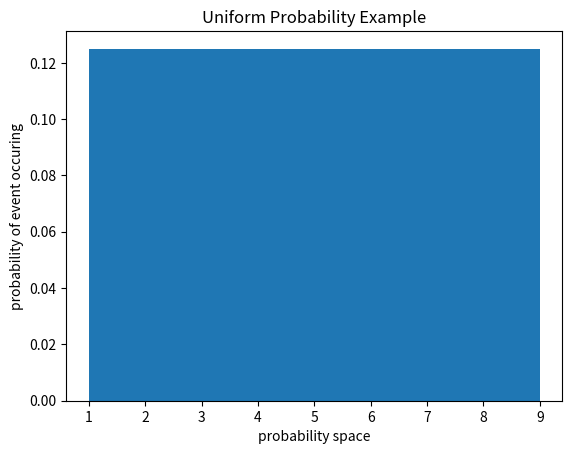
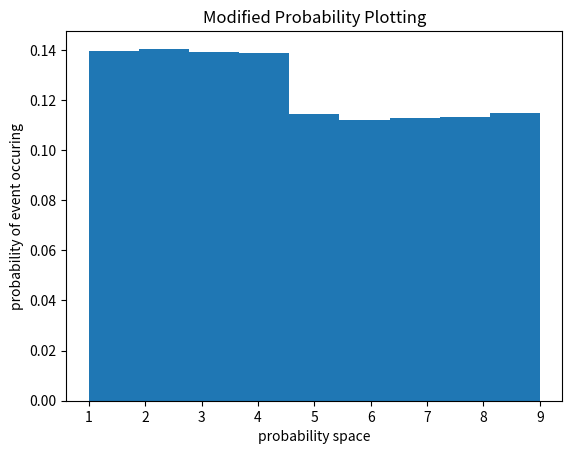

Source code (Python) for these figures, in order:
from random import uniform
import numpy as np
import matplotlib.pyplot as plt
from scipy.stats import randint, rv_discrete

# Creates a uniform distribution of probability space |U|
# Creates one number of each value starting at 1 ... U
# Returns a np array
def uniform_die(U):
    sides_of_die = [None]*U # I think this part may take a lot of time, perhaps think of a faster way
    for i in range(U):
        sides_of_die[i] = i+1 
    return sides_of_die

# Given: ArrayToSample is the array you would like to sample, m is the amount of times you would like to sample
# Returns: a numpy array with the samples in it
def sample(ArrayToSample, m):
    samples = np.random.choice(ArrayToSample, size=m)
    return samples

# Given: array is a np array to plot, bins is number of categories to plot, xAxis label, yAxis label, and title label
# Returns: a bar graph displayed
def plot(array, bins, xAxis, yAxis, title):
    count, bins, ignored = plt.hist(array, bins, density=True)
    #plt.plot(bins, np.ones_like(bins), linewidth=2, color='r')
    plt.xlabel(xAxis)
    plt.ylabel(yAxis)
    plt.title(title)
    plt.show()

# Given: U the size of probability space
# Returns: the uniform discrete probability distribution
def uniform_probability_arr(U):
    prob = 1/U
    prob_arr = []
    for i in range(U):
        prob_arr.append(prob)
    return prob_arr

# Given: U as size of probability space, array as the probability distribution (assumed uniform coming in)
# e which is the total amount of error that is introduced in the probability distribution array, and 
# percent_to_modify
# Returns: ???? We somehow want to 'impose' it on something such that we could generate samples with this new distribution
def err_funct(U, array, e, percent_to_modify):
    # works to modify probability dist. array, works for odd U
    amt_to_modify = U*(percent_to_modify/100) # Tells us how many bins in the probability distribution we are changing

    half_point = amt_to_modify//2 # If |U| is odd, due to truncation in division, the 'extra bin' will go on the subtraction half. That means for this case, the bins_last will need to 'redistribute' how much is subtracted per bin

    bins_first = int(half_point)
    bins_last = int(U - half_point)
    e_per_section = e/2
    e_per_bin_first = e_per_section/bins_first #amount to add to the first section
    e_per_bin_last = e_per_section/bins_last #amount to subtract from the second section

    for i in range(bins_first):
        array[i] = array[i] + e_per_bin_first # adds same amount to first half of bins you wish to change
    
    for i in range(bins_last):
        array[bins_first+i] = array[bins_first+i] - e_per_bin_last # subtracts same amount to second half of bins you wish to change
    
    print(array) # for testing
    return array 

def generate_val_array(U):
    # Given: U the size of the probability space
    # Returns: Array with one of each element in the probability space
    values = []
    for i in range(U):
        values.append(i+1)
    return values

# Given: Values which is an array with one of each element in the probability space and the updated_prob_array from the error function
# Returns: M amount of samples generated from the newly defined probability distribution
def sample_from_updated_prob_dist(value, probability, m):
    distrib = rv_discrete(values=(value, probability))
    new_samples = distrib.rvs(size=m)
    return new_samples

if __name__ == '__main__':
    U = int(9) # defining |U|, the probability space
    m = 100000 # how many times uni_dist is sampled -- nice to see it go from 10k, 100k to 1M, illustrates the effectiveness working
    e = 0.1 # the total amount of error that is introduced in the probability distribution array

    uni_dist = uniform_die(U) # creates a uniform 'die' with |U| sides
    plot(uni_dist, U, 'probability space', 'probability of event occuring', 'Uniform Probability Example') # visual confirmation of uniform dist

    uni_prob_arr = uniform_probability_arr(U)

    # orig_samples = sample(uni_dist, m) # optional, used for testing

    updated_prob_arr = err_funct(U, uni_prob_arr, e, 100)

    val_arr = generate_val_array(U)

    new_samples = sample_from_updated_prob_dist(val_arr, updated_prob_arr, m)

    plot(new_samples, U, 'probability space', 'probability of event occuring', 'Modified Probability Plotting')
